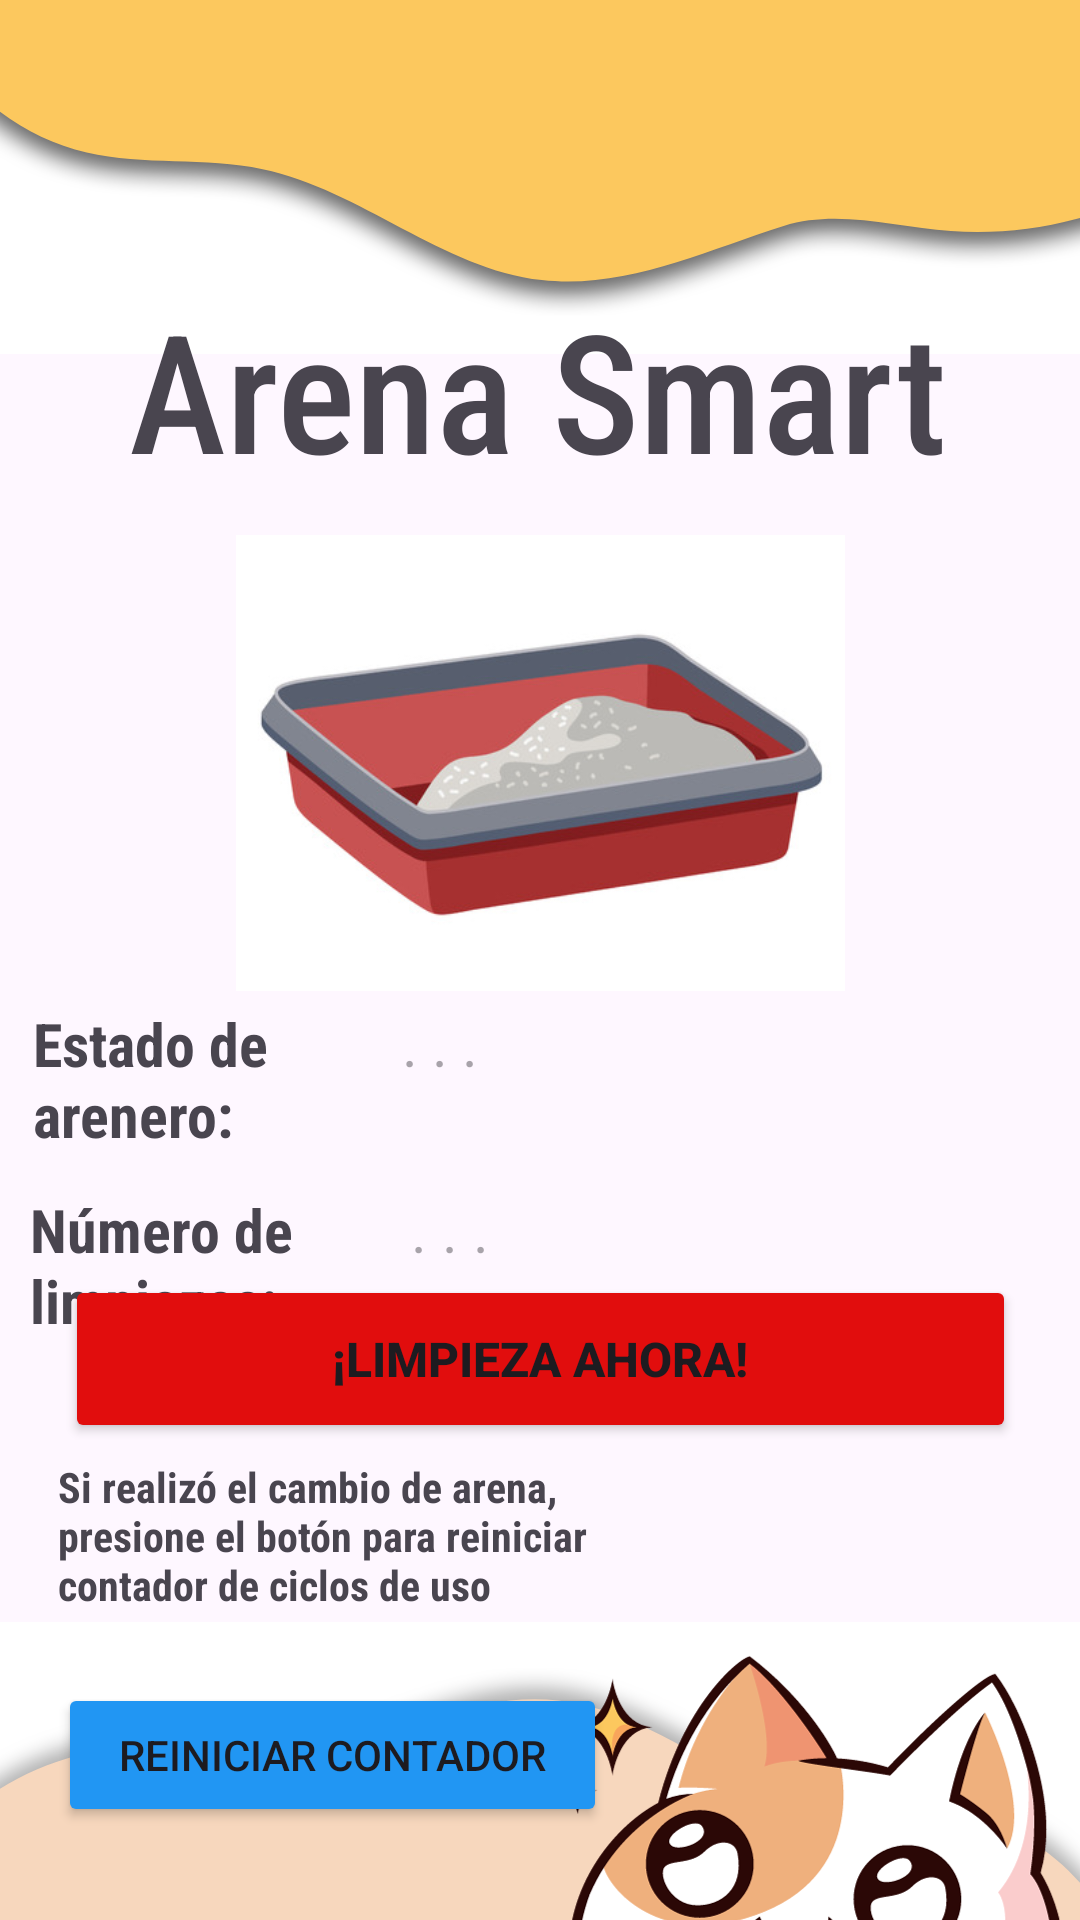

Android layout source for this screen:
<!-- AndroidManifest.xml: application theme Theme.AreneroPro -->
<!-- res/layout/activity_main2.xml -->
<?xml version="1.0" encoding="utf-8"?>
<androidx.constraintlayout.widget.ConstraintLayout xmlns:android="http://schemas.android.com/apk/res/android"
    xmlns:app="http://schemas.android.com/apk/res-auto"
    xmlns:tools="http://schemas.android.com/tools"
    android:layout_width="match_parent"
    android:layout_height="match_parent"
    tools:context=".MainActivity2">

    <ImageView
        android:id="@+id/imageView"
        android:layout_width="wrap_content"
        android:layout_height="wrap_content"
        android:layout_marginTop="-200dp"
        app:layout_constraintBottom_toBottomOf="parent"
        app:layout_constraintEnd_toEndOf="parent"
        app:layout_constraintStart_toStartOf="parent"
        app:layout_constraintTop_toTopOf="parent"
        app:layout_constraintVertical_bias="0.0"
        app:srcCompat="@drawable/fondo" />

    <TextView
        android:id="@+id/textView2"
        android:layout_width="wrap_content"
        android:layout_height="wrap_content"
        android:fontFamily="sans-serif-condensed-medium"
        android:text="Arena Smart"
        android:textSize="55sp"
        app:layout_constraintBottom_toBottomOf="parent"
        app:layout_constraintEnd_toEndOf="parent"
        app:layout_constraintHorizontal_bias="0.496"
        app:layout_constraintStart_toStartOf="parent"
        app:layout_constraintTop_toTopOf="parent"
        app:layout_constraintVertical_bias="0.164" />

    <ImageView
        android:id="@+id/imageView3"
        android:layout_width="239dp"
        android:layout_height="152dp"
        app:layout_constraintBottom_toBottomOf="parent"
        app:layout_constraintEnd_toEndOf="parent"
        app:layout_constraintStart_toStartOf="parent"
        app:layout_constraintTop_toBottomOf="@+id/textView2"
        app:layout_constraintVertical_bias="0.037"
        app:srcCompat="@drawable/arenero" />

    <ImageView
        android:id="@+id/imageView7"
        android:layout_width="wrap_content"
        android:layout_height="wrap_content"
        android:layout_marginBottom="-600dp"
        app:layout_constraintBottom_toBottomOf="parent"
        app:layout_constraintEnd_toEndOf="parent"
        app:layout_constraintStart_toStartOf="parent"
        app:layout_constraintTop_toTopOf="parent"
        app:srcCompat="@drawable/catfeliz" />

    <Button
        android:id="@+id/button3"
        android:layout_width="317dp"
        android:layout_height="56dp"
        android:layout_marginTop="-15dp"
        android:backgroundTint="#E10D0D"
        android:onClick="LimpiezaRemota"
        android:text="¡LIMPIEZA AHORA!"
        android:textSize="16sp"
        android:textStyle="bold"
        app:layout_constraintBottom_toBottomOf="parent"
        app:layout_constraintEnd_toEndOf="parent"
        app:layout_constraintStart_toStartOf="parent"
        app:layout_constraintTop_toBottomOf="@+id/imageView3"
        app:layout_constraintVertical_bias="0.407" />

    <LinearLayout
        android:id="@+id/linearLayout"
        android:layout_width="337dp"
        android:layout_height="62dp"
        android:layout_marginStart="20dp"
        android:layout_marginTop="4dp"
        android:layout_marginEnd="20dp"
        android:gravity="start|top"
        android:orientation="horizontal"
        app:layout_constraintEnd_toEndOf="parent"
        app:layout_constraintHorizontal_bias="0.542"
        app:layout_constraintStart_toStartOf="parent"
        app:layout_constraintTop_toBottomOf="@+id/imageView3">

        <TextView
            android:id="@+id/textView3"
            android:layout_width="123dp"
            android:layout_height="match_parent"
            android:fontFamily="sans-serif-condensed"
            android:paddingRight="20sp"
            android:text="Estado de arenero:"
            android:textSize="20sp"
            android:textStyle="bold" />

        <TextView
            android:id="@+id/textView4"
            android:layout_width="216dp"
            android:layout_height="match_parent"
            android:fontFamily="sans-serif-condensed"
            android:foregroundGravity="fill"
            android:gravity="left"
            android:hint=". . ."
            android:textSize="20sp" />
    </LinearLayout>

    <LinearLayout
        android:layout_width="339dp"
        android:layout_height="61dp"
        android:layout_marginStart="20dp"
        android:layout_marginEnd="20dp"
        android:gravity="center|start|top"
        android:orientation="horizontal"
        app:layout_constraintBottom_toTopOf="@+id/button3"
        app:layout_constraintEnd_toEndOf="parent"
        app:layout_constraintHorizontal_bias="0.527"
        app:layout_constraintStart_toStartOf="parent"
        app:layout_constraintTop_toBottomOf="@+id/linearLayout"
        app:layout_constraintVertical_bias="0.0">

        <TextView
            android:id="@+id/textView10"
            android:layout_width="127dp"
            android:layout_height="match_parent"
            android:fontFamily="sans-serif-condensed"
            android:text="Número de limpiezas:"
            android:textSize="20sp"
            android:textStyle="bold" />

        <TextView
            android:id="@+id/usoArena"
            android:layout_width="205dp"
            android:layout_height="70dp"
            android:foregroundGravity="fill"
            android:gravity="top|left"
            android:hint=". . ."
            android:textSize="20sp" />
    </LinearLayout>

    <LinearLayout
        android:layout_width="183dp"
        android:layout_height="152dp"
        android:orientation="vertical"
        app:layout_constraintBottom_toBottomOf="parent"
        app:layout_constraintEnd_toEndOf="parent"
        app:layout_constraintHorizontal_bias="0.109"
        app:layout_constraintStart_toStartOf="parent"
        app:layout_constraintTop_toBottomOf="@+id/button3"
        app:layout_constraintVertical_bias="0.709">

        <TextView
            android:id="@+id/textView13"
            android:layout_width="match_parent"
            android:layout_height="75dp"
            android:fontFamily="sans-serif-condensed"
            android:text="Si realizó el cambio de arena, presione el botón para reiniciar contador de ciclos de uso"
            android:textSize="14sp"
            android:textStyle="bold" />

        <Button
            android:id="@+id/reinicioCont"
            android:layout_width="match_parent"
            android:layout_height="wrap_content"
            android:backgroundTint="#2196F3"
            android:onClick="confReinicio"
            android:text="Reiniciar contador" />

    </LinearLayout>

</androidx.constraintlayout.widget.ConstraintLayout>
<!-- resources referenced by this layout -->
<resources>
  <!-- drawable arenero: jpg bitmap (drawable, 25323 bytes) -->
  <!-- drawable catfeliz: png bitmap (drawable, 102832 bytes) -->
  <!-- drawable fondo: png bitmap (drawable, 24155 bytes) -->
  <style name="Theme.AreneroPro" parent="Base.Theme.AreneroPro" />
  <style name="Base.Theme.AreneroPro" parent="Theme.Material3.DayNight.NoActionBar">
          
          
      </style>
</resources>
